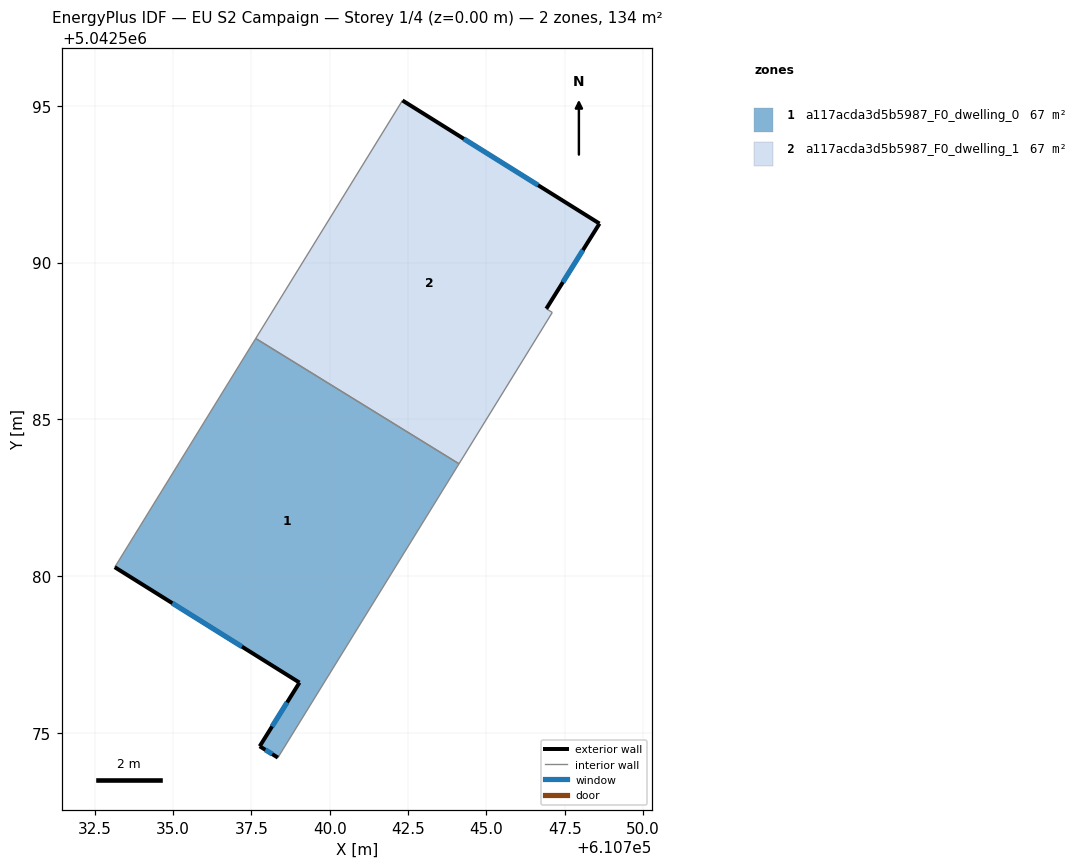
=== STOREY PLAN SPEC (per zone: floor XY polygon, exterior-wall plan segments, windows/doors) ===
zone 1: a117acda3d5b5987_F0_dwelling_0  (67.1 m²)
  floor: (610744.13, 5042583.58) (610738.35, 5042574.21) (610737.77, 5042574.57) (610739.04, 5042576.60) (610733.14, 5042580.28) (610737.64, 5042587.58)
  exterior wall: (610737.77, 5042574.57) – (610738.35, 5042574.21)  [0.7 m]
    window: (610737.95, 5042574.45) – (610738.17, 5042574.32)  [0.3 m²]
  exterior wall: (610739.04, 5042576.60) – (610737.77, 5042574.57)  [2.4 m]
    window: (610738.64, 5042575.97) – (610738.16, 5042575.20)  [1.0 m²]
  exterior wall: (610733.14, 5042580.28) – (610739.04, 5042576.60)  [6.9 m]
    window: (610734.98, 5042579.13) – (610737.20, 5042577.75)  [3.0 m²]
  interior walls: 3
zone 2: a117acda3d5b5987_F0_dwelling_1  (67.1 m²)
  floor: (610748.61, 5042591.25) (610746.91, 5042588.53) (610747.10, 5042588.41) (610744.13, 5042583.58) (610737.64, 5042587.58) (610742.32, 5042595.17)
  exterior wall: (610748.61, 5042591.25) – (610742.32, 5042595.17)  [7.4 m]
    window: (610746.65, 5042592.47) – (610744.28, 5042593.95)  [3.2 m²]
  exterior wall: (610746.91, 5042588.53) – (610748.61, 5042591.25)  [3.2 m]
    window: (610747.44, 5042589.37) – (610748.08, 5042590.40)  [1.4 m²]
  interior walls: 4

=== DERIVED (storey summary) ===
Building: EU S2 Campaign
Storey: 1 of 4  (floor level z = 0.00 m)
Storey gross floor area: 134.2 m²
Zones on this storey: 2
  - a117acda3d5b5987_F0_dwelling_0: floor 67.1 m²; exterior wall 10.0 m (30.1 m²); 3 window(s) 4.3 m²; WWR 14.2%
  - a117acda3d5b5987_F0_dwelling_1: floor 67.1 m²; exterior wall 10.6 m (31.8 m²); 2 window(s) 4.5 m²; WWR 14.2%
Zone adjacency (shared interzone walls):
  - a117acda3d5b5987_F0_dwelling_0 ↔ a117acda3d5b5987_F0_dwelling_1